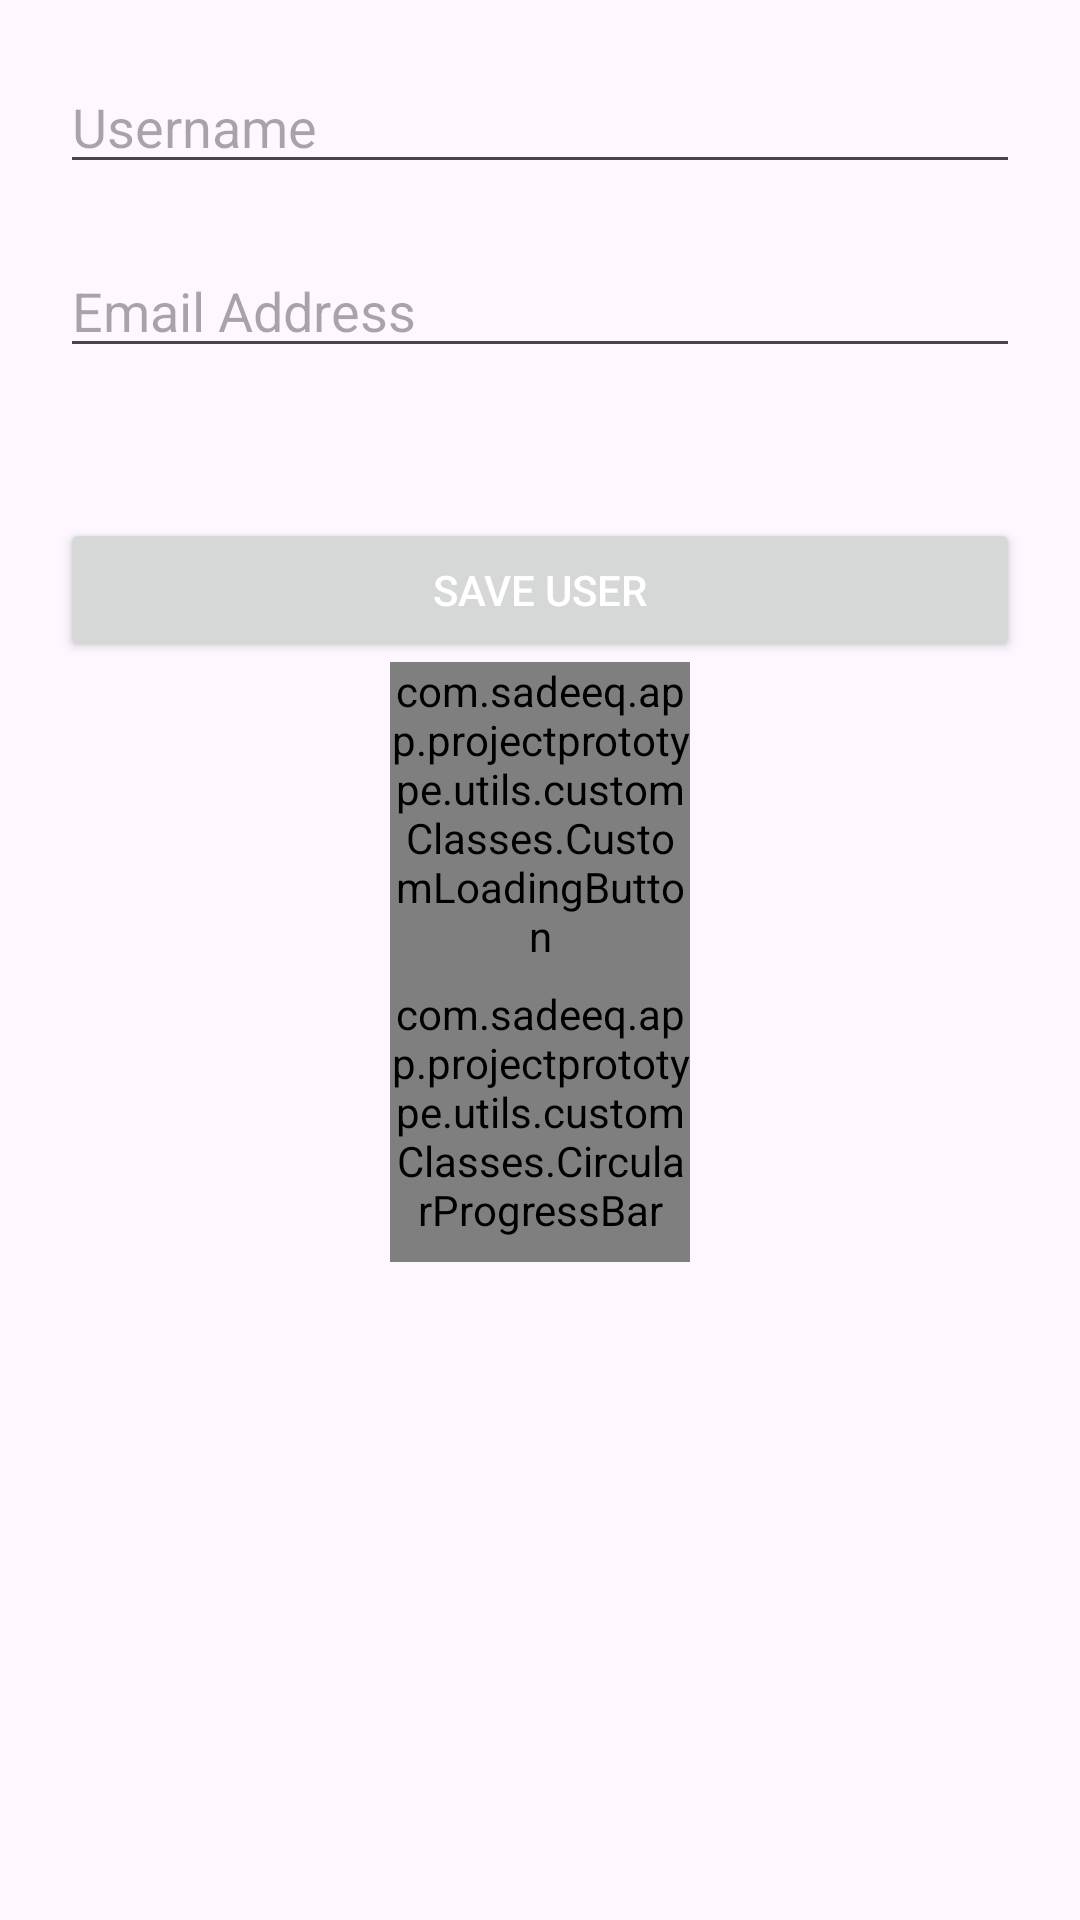

Here is an Android app screen rendered from its layout file. Give the layout XML and the strings, colors and styles it references.
<!-- AndroidManifest.xml: application theme Theme.ProjectPrototype -->
<!-- res/layout/activity_users.xml -->
<?xml version="1.0" encoding="utf-8"?>
<layout xmlns:android="http://schemas.android.com/apk/res/android"
    xmlns:app="http://schemas.android.com/apk/res-auto"
    xmlns:tools="http://schemas.android.com/tools">

    <data>

    </data>

    <LinearLayout
        android:layout_width="match_parent"
        android:layout_height="match_parent"
        android:orientation="vertical"
        tools:context=".firebase.activities.UsersActivity">


        <EditText
            android:id="@+id/userName"
            android:layout_width="match_parent"
            android:layout_height="wrap_content"
            android:layout_marginStart="20dp"
            android:layout_marginTop="20dp"
            android:layout_marginEnd="20dp"
            android:hint="Username"
            android:inputType="textEmailAddress" />

        <EditText
            android:id="@+id/emailAddress"
            android:layout_width="match_parent"
            android:layout_height="wrap_content"
            android:layout_marginStart="20dp"
            android:layout_marginTop="20dp"
            android:layout_marginEnd="20dp"
            android:hint="Email Address"
            android:inputType="textEmailAddress" />

        <ProgressBar
            android:id="@+id/progressBar"
            style="?android:attr/progressBarStyle"
            android:layout_width="50dp"
            android:layout_height="50dp"
            android:layout_gravity="center"
            android:visibility="gone" />

        <Button
            android:id="@+id/saveUser"
            android:layout_width="match_parent"
            android:layout_height="wrap_content"
            android:layout_marginStart="20dp"
            android:layout_marginTop="50dp"
            android:layout_marginEnd="20dp"
            android:text="Save User" />

        <com.sadeeq.app.projectprototype.utils.customClasses.CustomLoadingButton
            android:id="@+id/loadingButton"
            android:layout_width="100dp"
            android:layout_height="100dp"
            android:layout_centerInParent="true"
            android:layout_gravity="center"
            android:gravity="center"
            android:text="Start Loading"
            android:textAlignment="center"
            app:lb_isCircular="true"
            app:lb_loaderColor="@color/colorAccent"
            app:lb_shadowColor="@color/colorPrimaryDark"
            app:lb_shadowHeight="5dp" />

        <com.sadeeq.app.projectprototype.utils.customClasses.CircularProgressBar
            android:id="@+id/circularProgressBar"
            android:layout_width="100dp"
            android:layout_height="100dp"
            android:layout_centerInParent="true"
            android:layout_gravity="center"
            app:max="100"
            app:progress="50" />


    </LinearLayout>
</layout>
<!-- resources referenced by this layout -->
<resources>
  <color name="colorAccent">#6200EA</color>
  <color name="colorPrimaryDark">#67051C</color>
  <style name="Theme.ProjectPrototype" parent="Base.Theme.ProjectPrototype" />
  <style name="Base.Theme.ProjectPrototype" parent="Theme.Material3.DayNight.NoActionBar">
  
          <item name="backgroundColor">@color/black</item>
  
          <item name="editTextBackground">@color/edittext_bg_color</item>
          <item name="android:textColor">@color/white</item>
          <item name="myCardbgColor">@color/edittext_bg_color</item>
  
      </style>
  <color name="black">#FF000000</color>
  <color name="edittext_bg_color">#67051C</color>
  <color name="white">#FFFFFFFF</color>
</resources>
